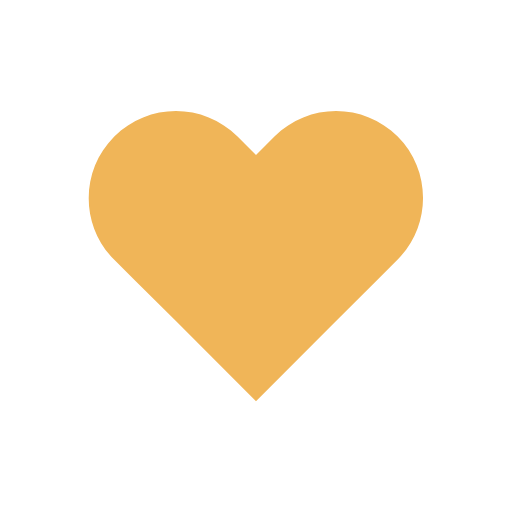
t = 0.00 s
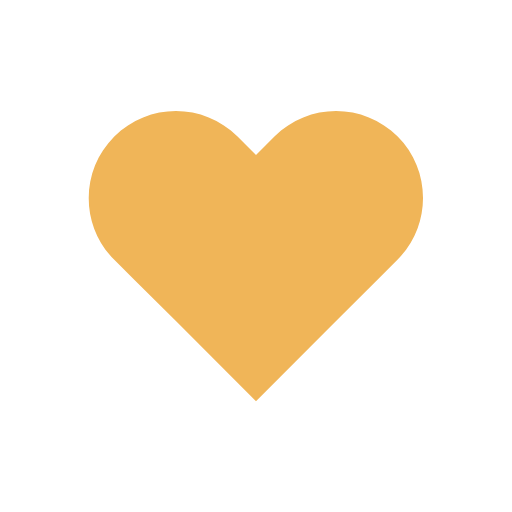
t = 0.14 s
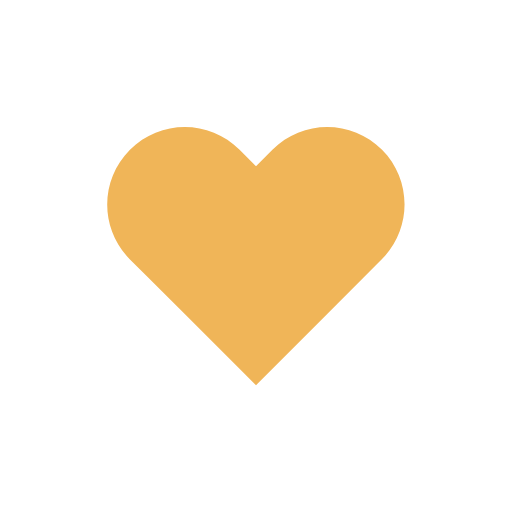
t = 0.31 s
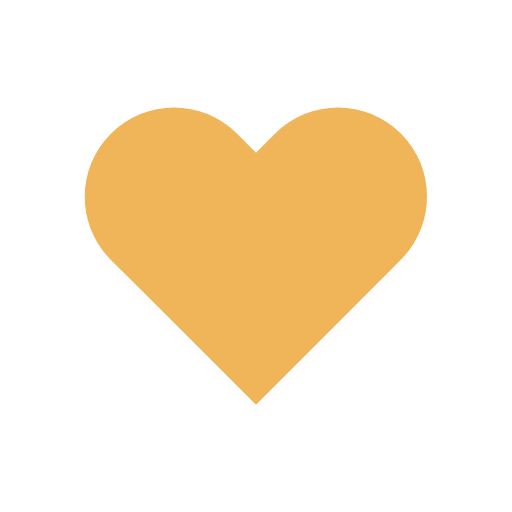
t = 0.49 s
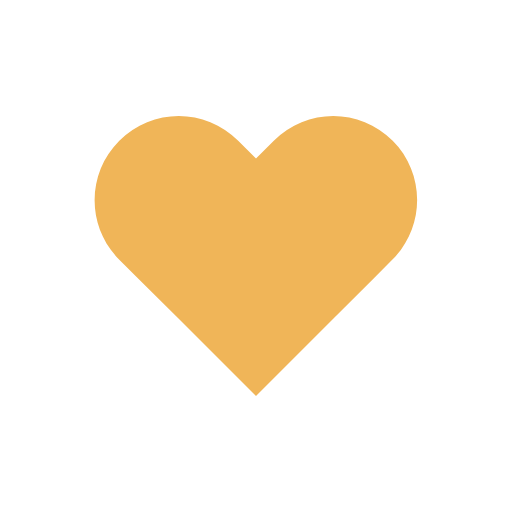
t = 0.70 s
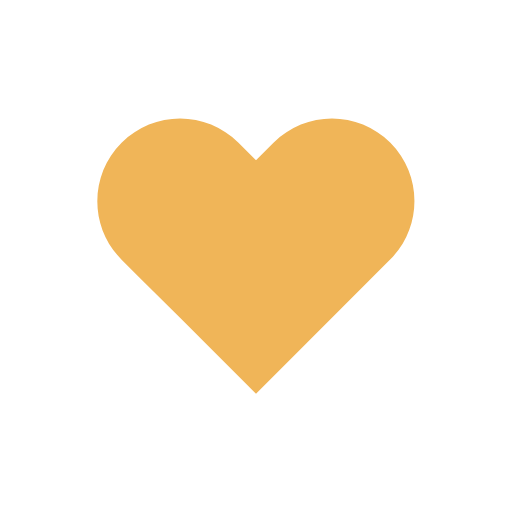
t = 0.80 s

The animated SVG that drew these frames (rendered in a browser with its animation timeline set to each time). Animation: 1 SMIL element (animateTransform=1); one cycle of 1.00 s, repeats indefinitely.

<svg width="79px"  height="79px"  xmlns="http://www.w3.org/2000/svg" viewBox="0 0 100 100" preserveAspectRatio="xMidYMid" class="lds-heart">
    <g transform="translate(50 50)">
      <path ng-attr-fill="{{config.color}}" d="M40.7-34.3c-9.8-9.8-25.6-9.8-35.4,0L0-29l-5.3-5.3c-9.8-9.8-25.6-9.8-35.4,0l0,0c-9.8,9.8-9.8,25.6,0,35.4l5.3,5.3L-23,18.7l23,23l23-23L35.4,6.3L40.7,1C50.4-8.8,50.4-24.6,40.7-34.3z" fill="#f0b558" transform="scale(0.640396 0.640396)">
        <animateTransform attributeName="transform" type="scale" calcMode="spline" values="0.68;0.8;0.6000000000000001;0.7200000000000001;0.68;0.6400000000000001" keyTimes="0;0.05;0.39;0.45;0.6;1" dur="1s" keySplines="0.215 0.61,0.355 1;0.215 0.61,0.355 1;0.215 0.61,0.355 1;0.215 0.61,0.355 1;0.215 0.61,0.355 1" begin="0s" repeatCount="indefinite"></animateTransform>
      </path>
    </g>
  </svg>